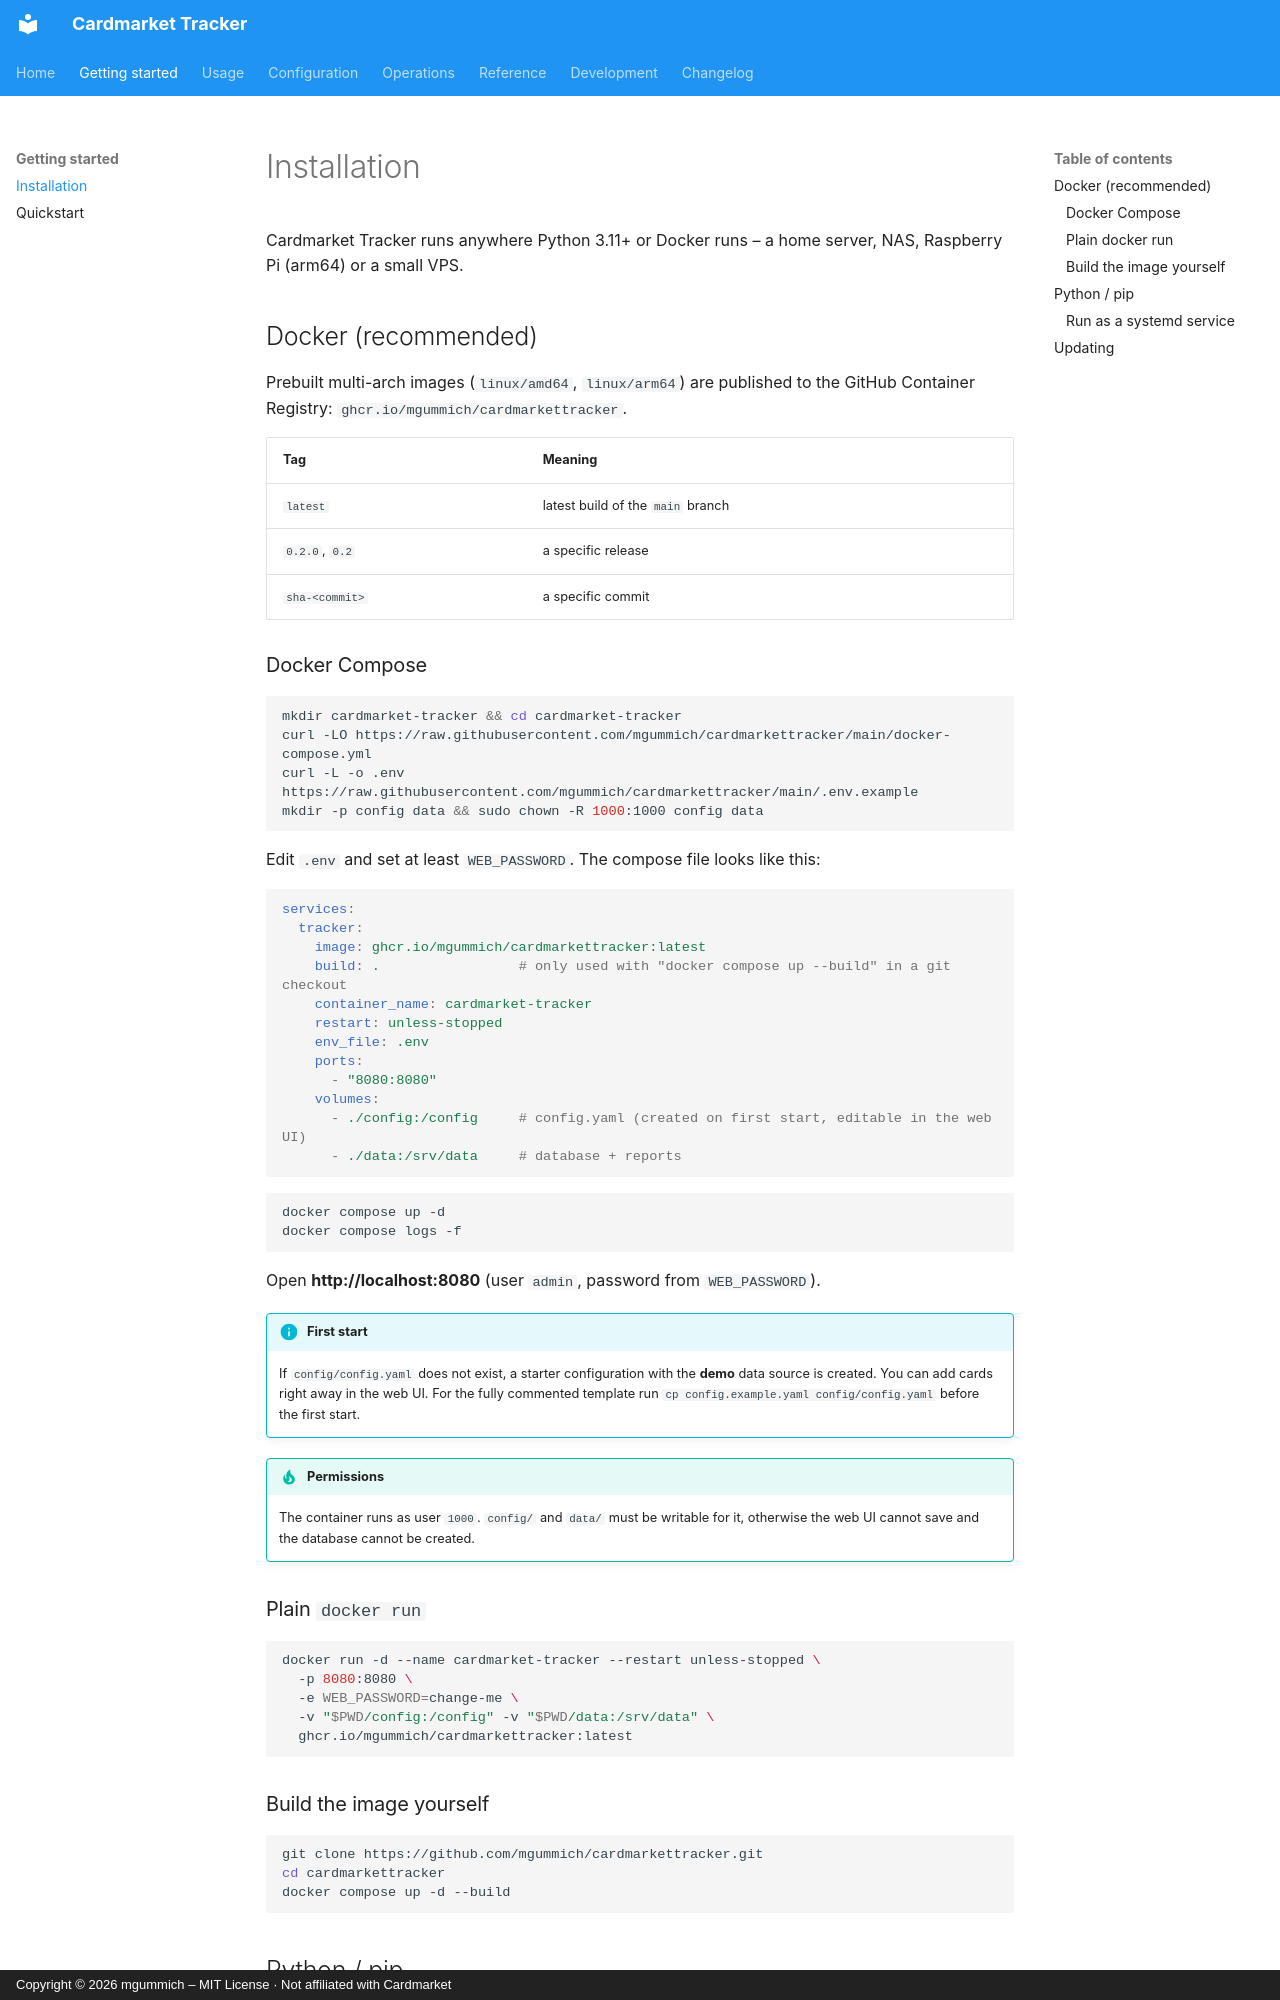

repository: mgummich/cardmarkettracker · page: getting-started/installation/index.html · generator: mkdocs · copyright: Copyright © 2026 mgummich – MIT License · Not affiliated with Cardmarket

# Installation

Cardmarket Tracker runs anywhere Python 3.11+ or Docker runs – a home server, NAS,
Raspberry Pi (arm64) or a small VPS.

## Docker (recommended)

Prebuilt multi-arch images (`linux/amd64`, `linux/arm64`) are published to the GitHub Container
Registry: `ghcr.io/mgummich/cardmarkettracker`.

| Tag | Meaning |
|---|---|
| `latest` | latest build of the `main` branch |
| `0.2.0`, `0.2` | a specific release |
| `sha-<commit>` | a specific commit |

### Docker Compose

```bash
mkdir cardmarket-tracker && cd cardmarket-tracker
curl -LO https://raw.githubusercontent.com/mgummich/cardmarkettracker/main/docker-compose.yml
curl -L -o .env https://raw.githubusercontent.com/mgummich/cardmarkettracker/main/.env.example
mkdir -p config data && sudo chown -R 1000:1000 config data
```

Edit `.env` and set at least `WEB_PASSWORD`. The compose file looks like this:

```yaml
services:
  tracker:
    image: ghcr.io/mgummich/cardmarkettracker:latest
    build: .                 # only used with "docker compose up --build" in a git checkout
    container_name: cardmarket-tracker
    restart: unless-stopped
    env_file: .env
    ports:
      - "8080:8080"
    volumes:
      - ./config:/config     # config.yaml (created on first start, editable in the web UI)
      - ./data:/srv/data     # database + reports
```

```bash
docker compose up -d
docker compose logs -f
```

Open **http://localhost:8080** (user `admin`, password from `WEB_PASSWORD`).

!!! info "First start"
    If `config/config.yaml` does not exist, a starter configuration with the **demo** data
    source is created. You can add cards right away in the web UI. For the fully commented
    template run `cp config.example.yaml config/config.yaml` before the first start.

!!! tip "Permissions"
    The container runs as user `1000`. `config/` and `data/` must be writable for it, otherwise
    the web UI cannot save and the database cannot be created.

### Plain `docker run`

```bash
docker run -d --name cardmarket-tracker --restart unless-stopped \
  -p 8080:8080 \
  -e WEB_PASSWORD=change-me \
  -v "$PWD/config:/config" -v "$PWD/data:/srv/data" \
  ghcr.io/mgummich/cardmarkettracker:latest
```
